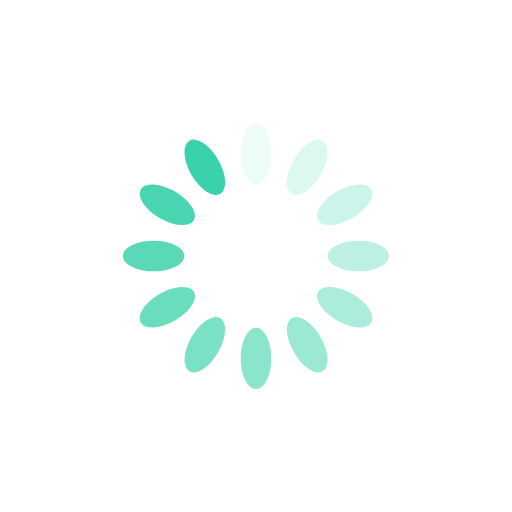
t = 0.00 s
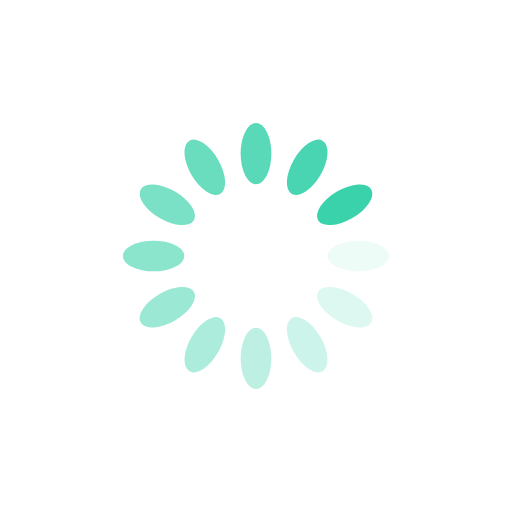
t = 0.25 s
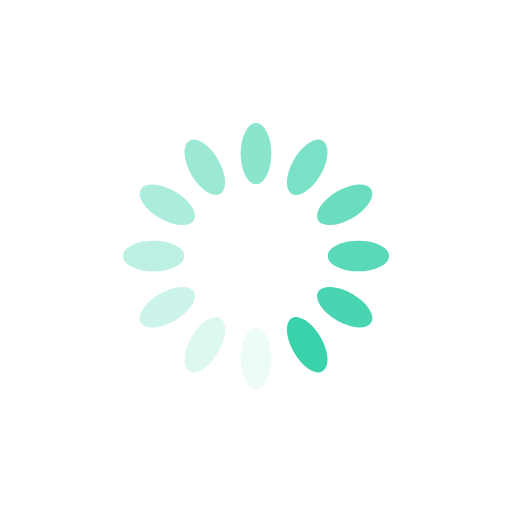
t = 0.50 s
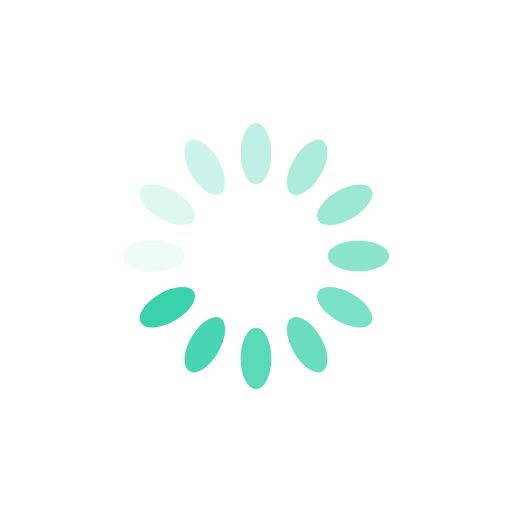
t = 0.75 s

The animated SVG that drew these frames (rendered in a browser with its animation timeline set to each time). Animation: 12 SMIL elements (animate=12); one cycle of 1.00 s, repeats indefinitely.

<?xml version="1.0" encoding="utf-8"?>
<svg xmlns="http://www.w3.org/2000/svg" xmlns:xlink="http://www.w3.org/1999/xlink" style="margin: auto; background: none; display: block; shape-rendering: auto; animation-play-state: running; animation-delay: 0s;" width="200px" height="200px" viewBox="0 0 100 100" preserveAspectRatio="xMidYMid">
<g transform="rotate(0 50 50)" style="animation-play-state: running; animation-delay: 0s;">
  <rect x="47" y="24" rx="3" ry="6" width="6" height="12" fill="#39d2aa" style="animation-play-state: running; animation-delay: 0s;">
    <animate attributeName="opacity" values="1;0" keyTimes="0;1" dur="1s" begin="-0.9166666666666666s" repeatCount="indefinite" style="animation-play-state: running; animation-delay: 0s;"></animate>
  </rect>
</g><g transform="rotate(30 50 50)" style="animation-play-state: running; animation-delay: 0s;">
  <rect x="47" y="24" rx="3" ry="6" width="6" height="12" fill="#39d2aa" style="animation-play-state: running; animation-delay: 0s;">
    <animate attributeName="opacity" values="1;0" keyTimes="0;1" dur="1s" begin="-0.8333333333333334s" repeatCount="indefinite" style="animation-play-state: running; animation-delay: 0s;"></animate>
  </rect>
</g><g transform="rotate(60 50 50)" style="animation-play-state: running; animation-delay: 0s;">
  <rect x="47" y="24" rx="3" ry="6" width="6" height="12" fill="#39d2aa" style="animation-play-state: running; animation-delay: 0s;">
    <animate attributeName="opacity" values="1;0" keyTimes="0;1" dur="1s" begin="-0.75s" repeatCount="indefinite" style="animation-play-state: running; animation-delay: 0s;"></animate>
  </rect>
</g><g transform="rotate(90 50 50)" style="animation-play-state: running; animation-delay: 0s;">
  <rect x="47" y="24" rx="3" ry="6" width="6" height="12" fill="#39d2aa" style="animation-play-state: running; animation-delay: 0s;">
    <animate attributeName="opacity" values="1;0" keyTimes="0;1" dur="1s" begin="-0.6666666666666666s" repeatCount="indefinite" style="animation-play-state: running; animation-delay: 0s;"></animate>
  </rect>
</g><g transform="rotate(120 50 50)" style="animation-play-state: running; animation-delay: 0s;">
  <rect x="47" y="24" rx="3" ry="6" width="6" height="12" fill="#39d2aa" style="animation-play-state: running; animation-delay: 0s;">
    <animate attributeName="opacity" values="1;0" keyTimes="0;1" dur="1s" begin="-0.5833333333333334s" repeatCount="indefinite" style="animation-play-state: running; animation-delay: 0s;"></animate>
  </rect>
</g><g transform="rotate(150 50 50)" style="animation-play-state: running; animation-delay: 0s;">
  <rect x="47" y="24" rx="3" ry="6" width="6" height="12" fill="#39d2aa" style="animation-play-state: running; animation-delay: 0s;">
    <animate attributeName="opacity" values="1;0" keyTimes="0;1" dur="1s" begin="-0.5s" repeatCount="indefinite" style="animation-play-state: running; animation-delay: 0s;"></animate>
  </rect>
</g><g transform="rotate(180 50 50)" style="animation-play-state: running; animation-delay: 0s;">
  <rect x="47" y="24" rx="3" ry="6" width="6" height="12" fill="#39d2aa" style="animation-play-state: running; animation-delay: 0s;">
    <animate attributeName="opacity" values="1;0" keyTimes="0;1" dur="1s" begin="-0.4166666666666667s" repeatCount="indefinite" style="animation-play-state: running; animation-delay: 0s;"></animate>
  </rect>
</g><g transform="rotate(210 50 50)" style="animation-play-state: running; animation-delay: 0s;">
  <rect x="47" y="24" rx="3" ry="6" width="6" height="12" fill="#39d2aa" style="animation-play-state: running; animation-delay: 0s;">
    <animate attributeName="opacity" values="1;0" keyTimes="0;1" dur="1s" begin="-0.3333333333333333s" repeatCount="indefinite" style="animation-play-state: running; animation-delay: 0s;"></animate>
  </rect>
</g><g transform="rotate(240 50 50)" style="animation-play-state: running; animation-delay: 0s;">
  <rect x="47" y="24" rx="3" ry="6" width="6" height="12" fill="#39d2aa" style="animation-play-state: running; animation-delay: 0s;">
    <animate attributeName="opacity" values="1;0" keyTimes="0;1" dur="1s" begin="-0.25s" repeatCount="indefinite" style="animation-play-state: running; animation-delay: 0s;"></animate>
  </rect>
</g><g transform="rotate(270 50 50)" style="animation-play-state: running; animation-delay: 0s;">
  <rect x="47" y="24" rx="3" ry="6" width="6" height="12" fill="#39d2aa" style="animation-play-state: running; animation-delay: 0s;">
    <animate attributeName="opacity" values="1;0" keyTimes="0;1" dur="1s" begin="-0.16666666666666666s" repeatCount="indefinite" style="animation-play-state: running; animation-delay: 0s;"></animate>
  </rect>
</g><g transform="rotate(300 50 50)" style="animation-play-state: running; animation-delay: 0s;">
  <rect x="47" y="24" rx="3" ry="6" width="6" height="12" fill="#39d2aa" style="animation-play-state: running; animation-delay: 0s;">
    <animate attributeName="opacity" values="1;0" keyTimes="0;1" dur="1s" begin="-0.08333333333333333s" repeatCount="indefinite" style="animation-play-state: running; animation-delay: 0s;"></animate>
  </rect>
</g><g transform="rotate(330 50 50)" style="animation-play-state: running; animation-delay: 0s;">
  <rect x="47" y="24" rx="3" ry="6" width="6" height="12" fill="#39d2aa" style="animation-play-state: running; animation-delay: 0s;">
    <animate attributeName="opacity" values="1;0" keyTimes="0;1" dur="1s" begin="0s" repeatCount="indefinite" style="animation-play-state: running; animation-delay: 0s;"></animate>
  </rect>
</g>
<!-- [ldio] generated by https://loading.io/ --></svg>
